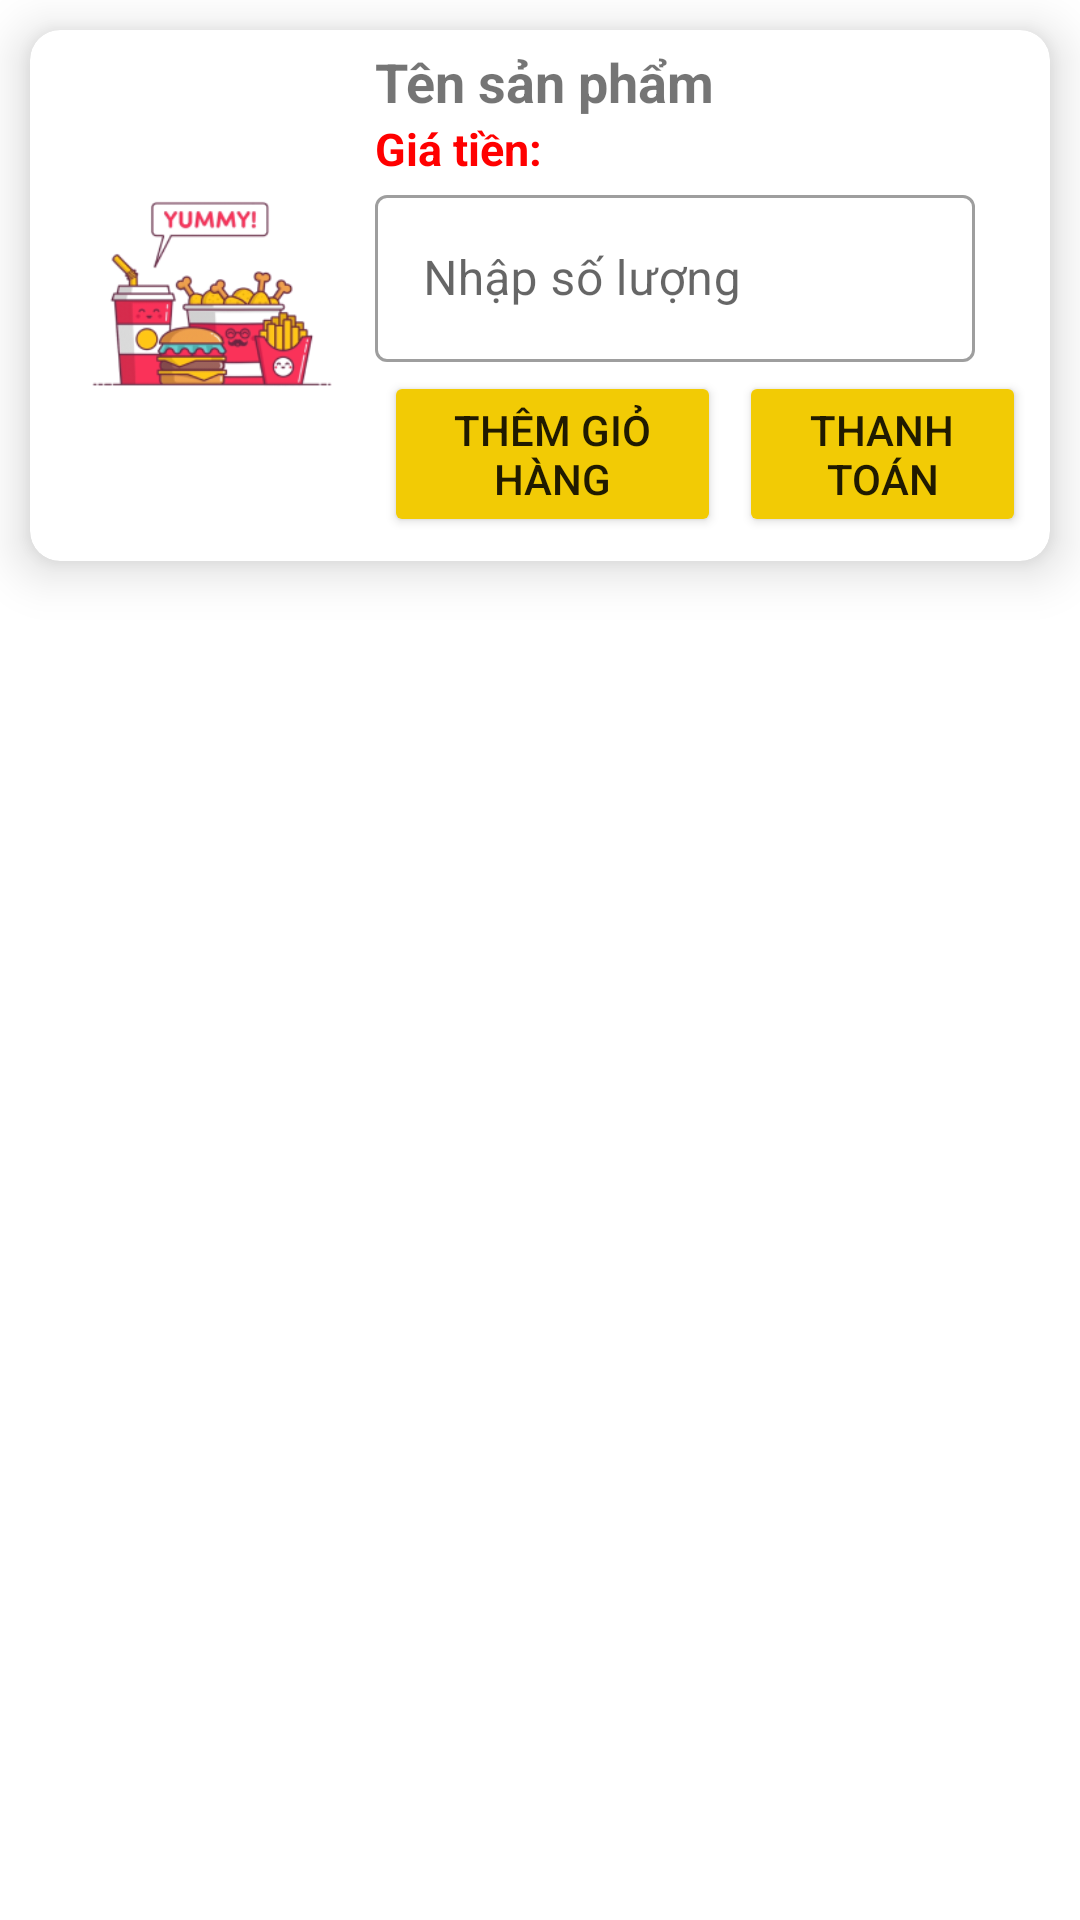

Here is an Android app screen rendered from its layout file. Give the layout XML and the strings, colors and styles it references.
<!-- AndroidManifest.xml: application theme Theme.SP23_PRO1121_CP18103_GROUP4 -->
<!-- res/layout/fragment_chi_tiet_san_pham.xml -->
<?xml version="1.0" encoding="utf-8"?>
<FrameLayout xmlns:android="http://schemas.android.com/apk/res/android"
    xmlns:tools="http://schemas.android.com/tools"
    android:layout_width="match_parent"
    android:layout_height="match_parent"
    xmlns:app="http://schemas.android.com/apk/res-auto"
    tools:context=".Fragment.ChiTietSanPhamFragment">
    <LinearLayout
        android:layout_width="match_parent"
        android:layout_height="match_parent"
        android:orientation="vertical"
        >
        <androidx.cardview.widget.CardView
            android:layout_width="match_parent"
            android:layout_height="wrap_content"
            android:layout_margin="10dp"
            app:cardCornerRadius="10dp"
            app:cardElevation="10dp">

            <LinearLayout
                android:layout_width="match_parent"
                android:layout_height="wrap_content"
                android:orientation="horizontal"
                android:layout_margin="5dp">

                <ImageView
                    android:id="@+id/chitiet_imgMon"
                    android:layout_width="0dp"
                    android:layout_height="100dp"
                    android:layout_gravity="center"
                    android:layout_weight="0.5"
                    android:src="@drawable/image_31__1_" />

                <LinearLayout
                    android:layout_width="0dp"
                    android:layout_height="wrap_content"
                    android:layout_weight="1"
                    android:orientation="vertical"
                    >

                    <TextView
                        android:id="@+id/chitiet_tvMon"
                        android:layout_width="wrap_content"
                        android:layout_height="wrap_content"
                        android:text="Tên sản phẩm"
                        android:textSize="18dp"
                        android:textStyle="bold" />

                    <TextView
                        android:id="@+id/chitiet_tvGiaTien"
                        android:layout_width="wrap_content"
                        android:layout_height="wrap_content"
                        android:text="Giá tiền:"
                        android:textColor="#FF0000"
                        android:textSize="15dp"
                        android:textStyle="bold" />

                    <com.google.android.material.textfield.TextInputLayout
                        style="@style/Widget.MaterialComponents.TextInputLayout.OutlinedBox"
                        android:layout_width="200dp"
                        android:layout_height="match_parent">

                        <com.google.android.material.textfield.TextInputEditText
                            android:id="@+id/chitiet_edSoLuong"
                            android:layout_width="match_parent"
                            android:layout_height="match_parent"
                            android:hint="Nhập số lượng" />
                    </com.google.android.material.textfield.TextInputLayout>
                    <LinearLayout
                        android:layout_width="match_parent"
                        android:layout_height="wrap_content"
                        android:orientation="horizontal"
                        >
                        <Button
                            android:id="@+id/chitiet_btnAdd"
                            android:layout_width="0dp"
                            android:layout_height="wrap_content"
                            android:layout_weight="1.18"
                            android:backgroundTint="#F2CB05"
                            android:text="Thêm giỏ hàng"
                            android:layout_margin="3dp"
                            />
                        <Button
                            android:id="@+id/chitiet_btnThanhToan"
                            android:layout_width="0dp"
                            android:layout_height="wrap_content"
                            android:layout_weight="1"
                            android:backgroundTint="#F2CB05"
                            android:text="Thanh toán"
                            android:layout_margin="3dp"
                            />
                    </LinearLayout>
                </LinearLayout>
            </LinearLayout>
        </androidx.cardview.widget.CardView>
    </LinearLayout>

</FrameLayout>
<!-- resources referenced by this layout -->
<resources>
  <!-- drawable image_31__1_: png bitmap (drawable, 27926 bytes) -->
  <style name="Theme.SP23_PRO1121_CP18103_GROUP4" parent="Theme.MaterialComponents.DayNight.NoActionBar">
          
          <item name="colorPrimary">@color/purple_500</item>
          <item name="colorPrimaryVariant">@color/purple_700</item>
          <item name="colorOnPrimary">@color/white</item>
          
          <item name="colorSecondary">@color/teal_200</item>
          <item name="colorSecondaryVariant">@color/teal_700</item>
          <item name="colorOnSecondary">@color/black</item>
          
          <item name="android:statusBarColor">?attr/colorPrimaryVariant</item>
          
      </style>
  <color name="purple_500">#FF6200EE</color>
  <color name="purple_700">#FF3700B3</color>
  <color name="white">#FFFFFFFF</color>
  <color name="teal_200">#FF03DAC5</color>
  <color name="teal_700">#FF018786</color>
  <color name="black">#FF000000</color>
</resources>
